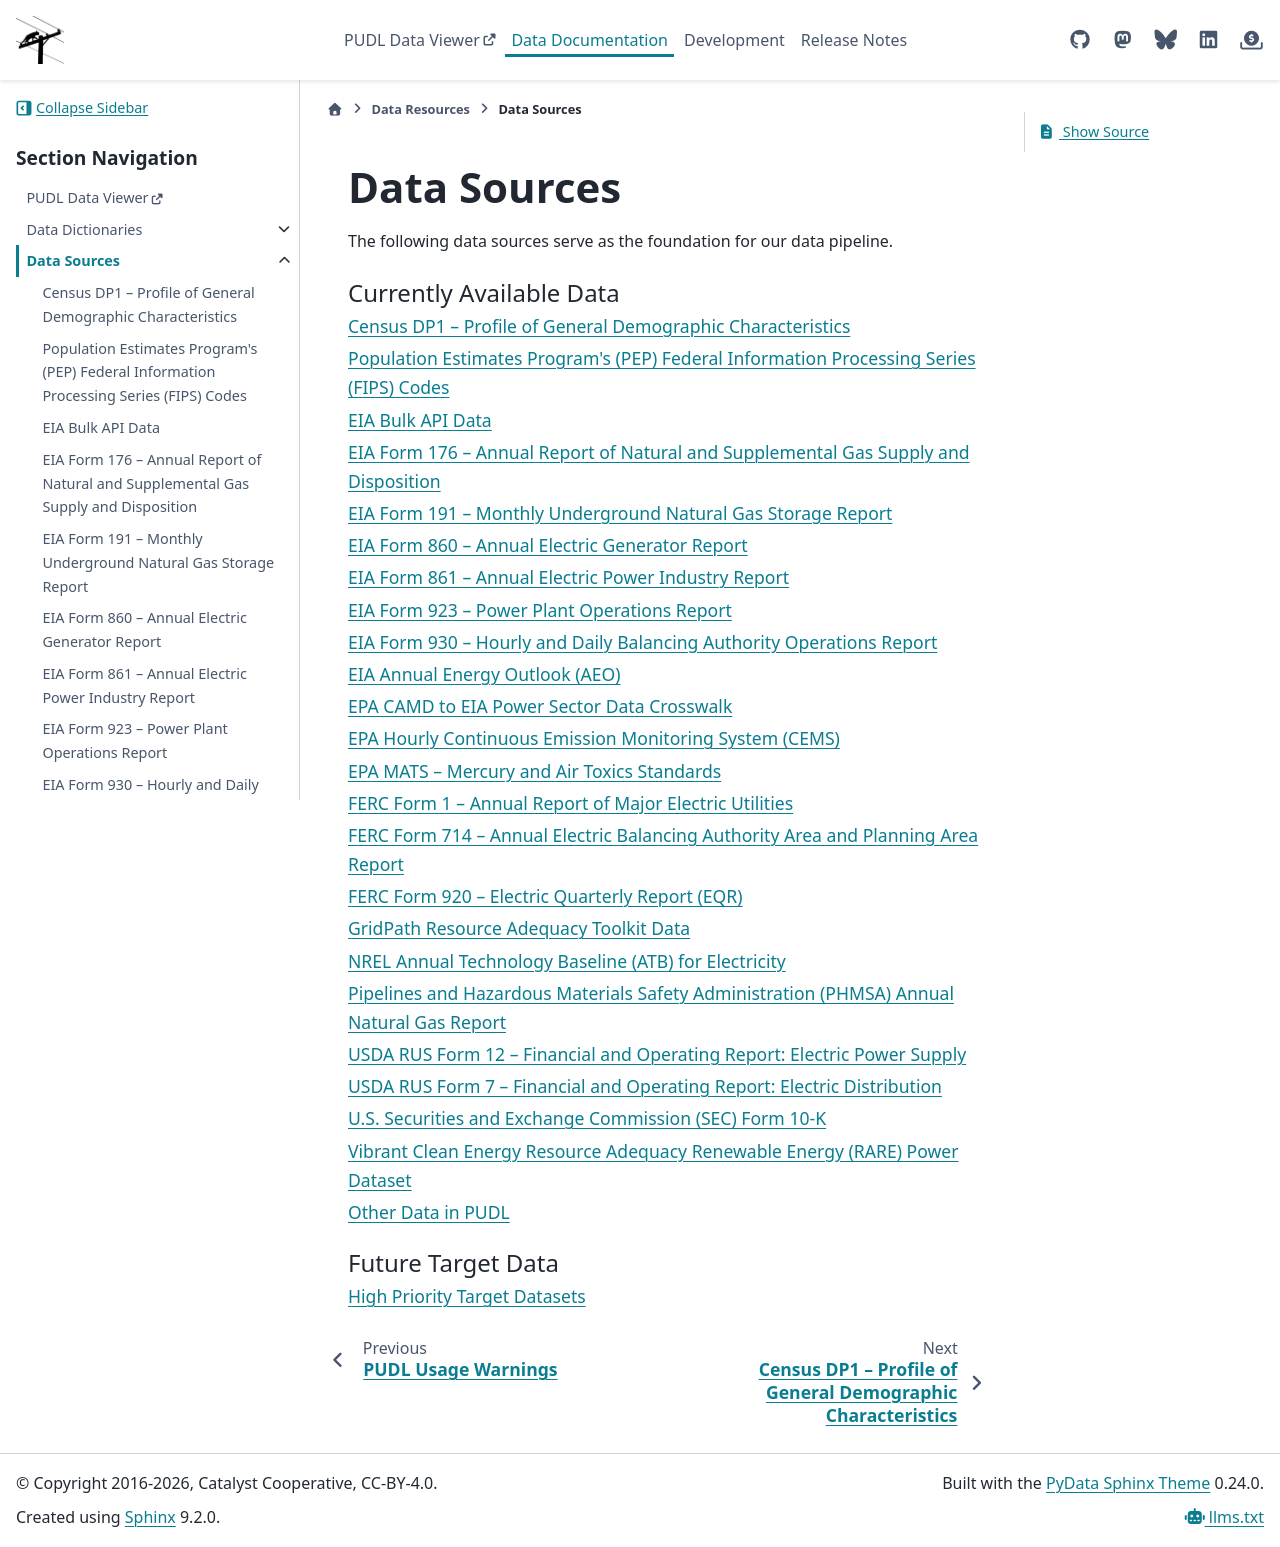

repository: catalyst-cooperative/pudl · page: en/latest/data_sources/index.html · generator: sphinx

.. _data-sources:

Data Sources
============

The following data sources serve as the foundation for our data pipeline.

.. toctree::
   :caption: Currently Available Data
   :maxdepth: 1

   censusdp1tract
   censuspep
   eiaapi
   eia176
   eia191
   eia860
   eia861
   eia923
   eia930
   eiaaeo
   epacamd_eia
   epacems
   epamats
   ferc1
   ferc714
   ferceqr
   gridpathratoolkit
   nrelatb
   phmsagas
   rus12
   rus7
   sec10k
   vcerare
   other_data

.. toctree::
   :caption: Future Target Data
   :maxdepth: 1

   future_data
